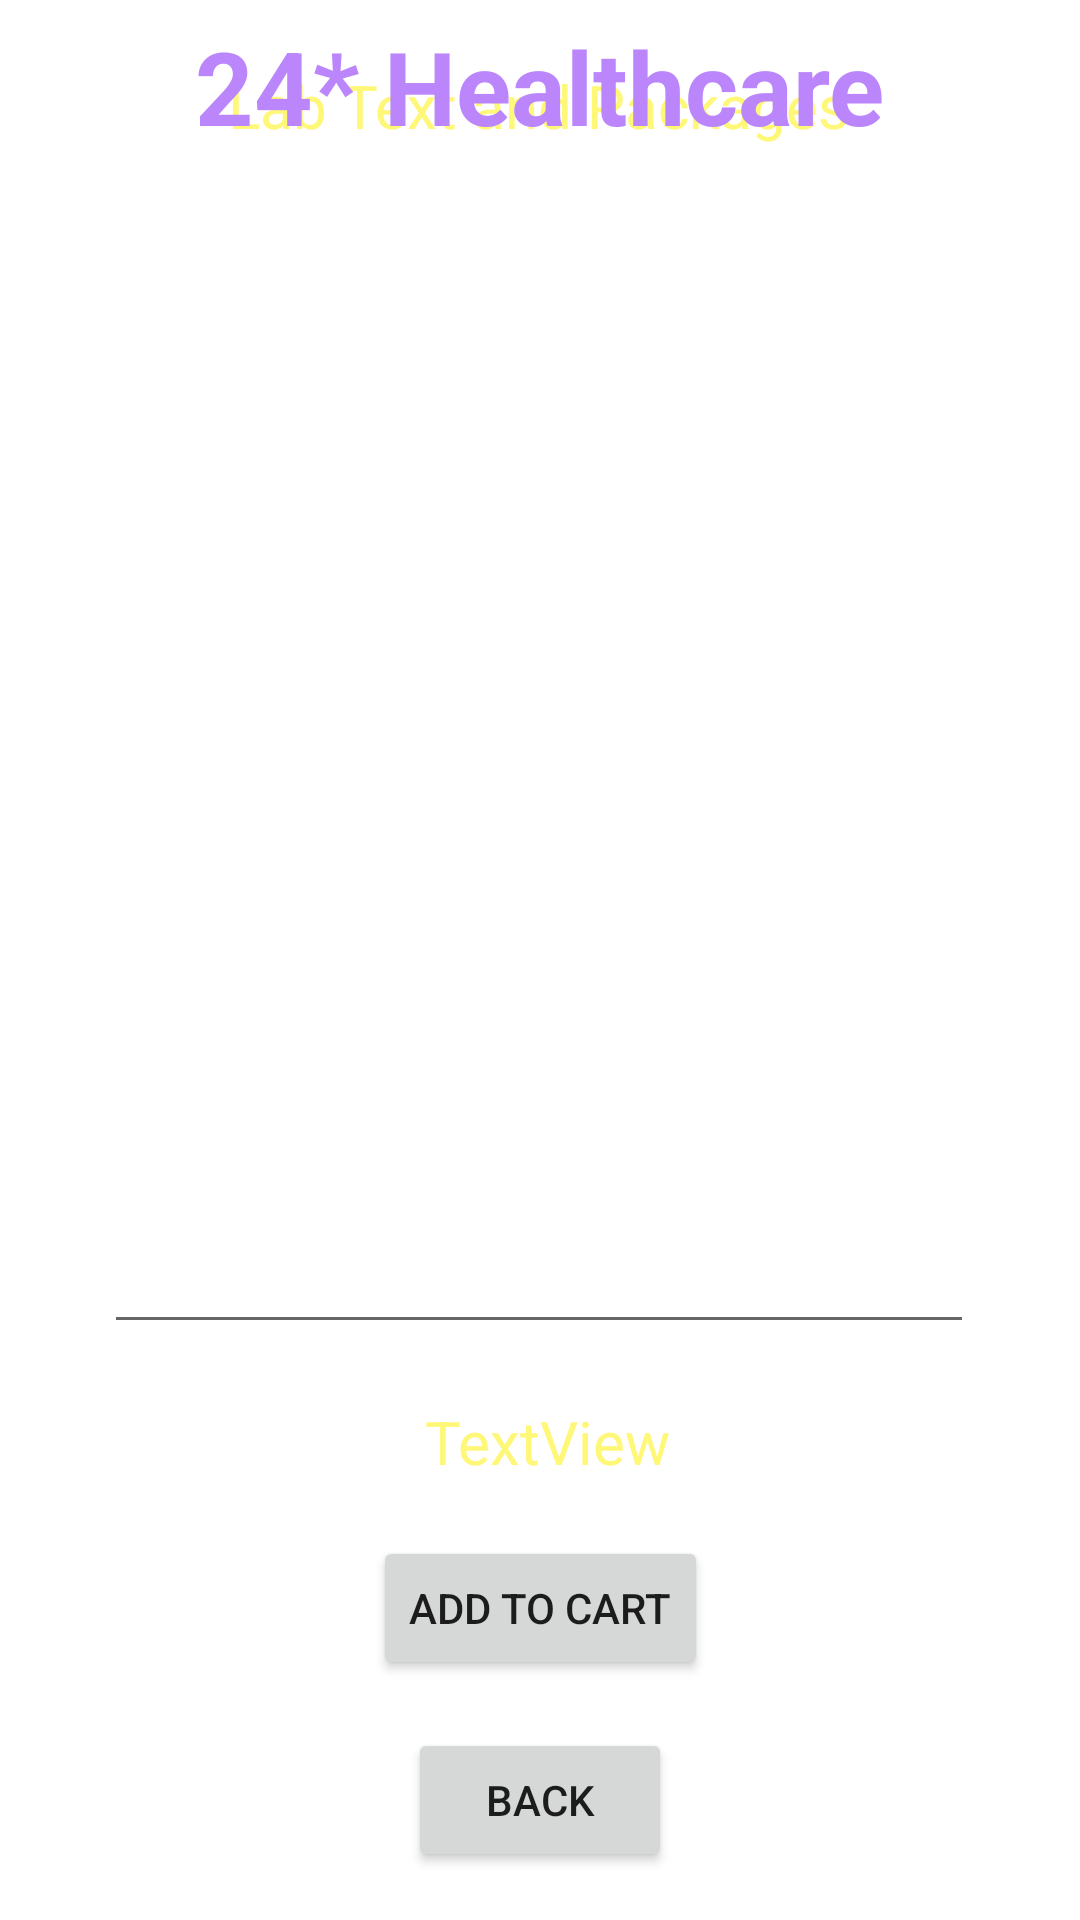

Here is an Android app screen rendered from its layout file. Give the layout XML and the strings, colors and styles it references.
<!-- AndroidManifest.xml: application theme Theme.Medicare_App -->
<!-- res/layout/activity_labtext_details.xml -->
<?xml version="1.0" encoding="utf-8"?>
<androidx.constraintlayout.widget.ConstraintLayout xmlns:android="http://schemas.android.com/apk/res/android"
    xmlns:app="http://schemas.android.com/apk/res-auto"
    xmlns:tools="http://schemas.android.com/tools"
    android:layout_width="match_parent"
    android:layout_height="match_parent"
    android:background="@drawable/back1"
    tools:context=".LabtextDetailsActivity">
    <TextView
        android:id="@+id/textViewLDPackagesName"
        android:layout_width="wrap_content"
        android:layout_height="wrap_content"
        android:layout_marginTop="12dp"
        android:text="Lab Text and Packages"
        android:textColor="@color/yellowLight"
        android:textSize="20sp"
        app:layout_constraintEnd_toEndOf="parent"
        app:layout_constraintHorizontal_bias="0.497"
        app:layout_constraintStart_toStartOf="parent"
        app:layout_constraintTop_toBottomOf="@+id/textView_logo6"
        />

    <TextView
        android:id="@+id/textView_logo6"
        android:layout_width="wrap_content"
        android:layout_height="wrap_content"
        android:layout_marginBottom="650dp"
        android:text="Deliver location: PUNE"
        android:textColor="@color/colorWhite"
        android:textSize="16sp"
        android:textStyle="bold"
        app:layout_constraintBottom_toBottomOf="parent"
        app:layout_constraintEnd_toEndOf="parent"
        app:layout_constraintHorizontal_bias="0.497"
        app:layout_constraintStart_toStartOf="parent"
        app:layout_constraintTop_toBottomOf="@+id/textView_logo4" />
    <TextView
        android:id="@+id/textView_logo4"
        android:layout_width="wrap_content"
        android:layout_height="wrap_content"
        android:text="24* Healthcare"
        android:textColor="@color/purple_200"
        android:textSize="34dp"
        android:textStyle="bold"
        app:layout_constraintBottom_toBottomOf="parent"
        app:layout_constraintEnd_toEndOf="parent"
        app:layout_constraintStart_toStartOf="parent"
        app:layout_constraintTop_toTopOf="parent"
        app:layout_constraintVertical_bias="0.00999999"
        />
    <Button
        android:id="@+id/buttonLDAddToCart"
        android:layout_width="wrap_content"
        android:layout_height="wrap_content"
        android:layout_marginBottom="16dp"
        android:text="Add To Cart"
        app:layout_constraintBottom_toTopOf="@+id/buttonLDBack"
        app:layout_constraintEnd_toEndOf="parent"
        app:layout_constraintHorizontal_bias="0.501"
        app:layout_constraintStart_toStartOf="parent"
        />
    <Button
        android:id="@+id/buttonLDBack"
        android:layout_width="wrap_content"
        android:layout_height="wrap_content"
        android:layout_marginBottom="16dp"
        android:text="Back"
        app:layout_constraintBottom_toBottomOf="parent"
        app:layout_constraintEnd_toEndOf="parent"
        app:layout_constraintStart_toStartOf="parent"
        />

    <EditText
        android:id="@+id/editTextLDTextMultiline"
        android:layout_width="290dp"
        android:layout_height="372dp"
        android:layout_marginTop="20dp"
        android:editable="false"
        android:ems="10"
        android:gravity="start|top"
        android:inputType="textMultiLine"
        android:padding="10dp"
        android:text="Hi \nHello"
        android:textColor="@color/colorWhite"
        app:layout_constraintBottom_toBottomOf="parent"
        app:layout_constraintEnd_toEndOf="parent"
        app:layout_constraintHorizontal_bias="0.495"
        app:layout_constraintStart_toStartOf="parent"
        app:layout_constraintTop_toBottomOf="@+id/textViewLDPackagesName"
        app:layout_constraintVertical_bias="0.036"
        tools:ignore="MissingConstraints" />

    <TextView
        android:id="@+id/textViewLDTotalCost"
        android:layout_width="wrap_content"
        android:layout_height="wrap_content"
        android:text="TextView"
        android:textColor="@color/yellowLight"
        android:textSize="20sp"
        app:layout_constraintBottom_toTopOf="@+id/buttonLDAddToCart"
        app:layout_constraintEnd_toEndOf="parent"
        app:layout_constraintHorizontal_bias="0.51"
        app:layout_constraintStart_toStartOf="parent"
        app:layout_constraintTop_toBottomOf="@+id/editTextLDTextMultiline"
        app:layout_constraintVertical_bias="0.517"
        />



</androidx.constraintlayout.widget.ConstraintLayout>
<!-- resources referenced by this layout -->
<resources>
  <color name="colorWhite">#FFFFFFFF</color>
  <color name="purple_200">#FFBB86FC</color>
  <color name="yellowLight">#fff777</color>
  <style name="Theme.Medicare_App" parent="Theme.MaterialComponents.DayNight.NoActionBar">
          
          <item name="colorPrimary">@color/purple_500</item>
          <item name="colorPrimaryVariant">@color/purple_700</item>
          <item name="colorOnPrimary">@color/white</item>
          
          <item name="colorSecondary">@color/teal_200</item>
          <item name="colorSecondaryVariant">@color/teal_700</item>
          <item name="colorOnSecondary">@color/black</item>
          
          <item name="android:statusBarColor">?attr/colorPrimaryVariant</item>
          
      </style>
  <color name="purple_500">#FF6200EE</color>
  <color name="purple_700">#FF3700B3</color>
  <color name="white">#FFFFFFFF</color>
  <color name="teal_200">#FF03DAC5</color>
  <color name="teal_700">#FF018786</color>
  <color name="black">#FF000000</color>
</resources>
